Dataset: dataset (GitHub, MHazza330/Computer-Vision). Classes: basket, bola basket.

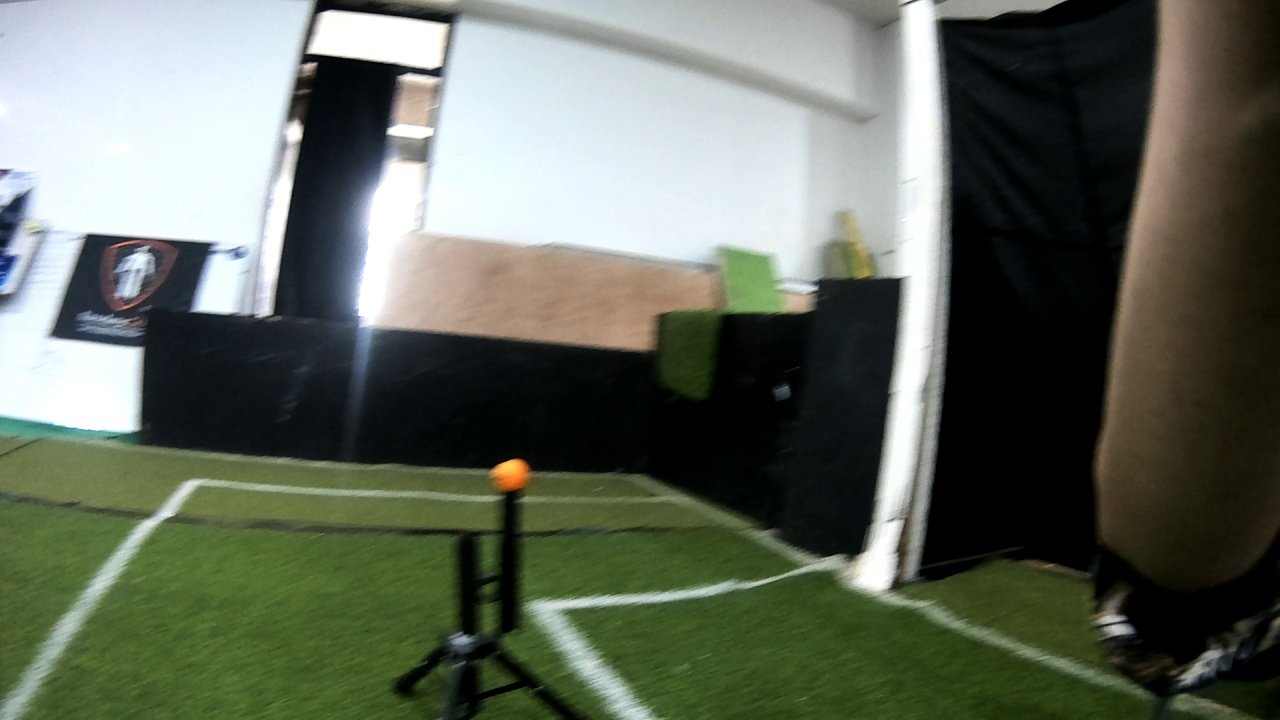
Label: bola basket

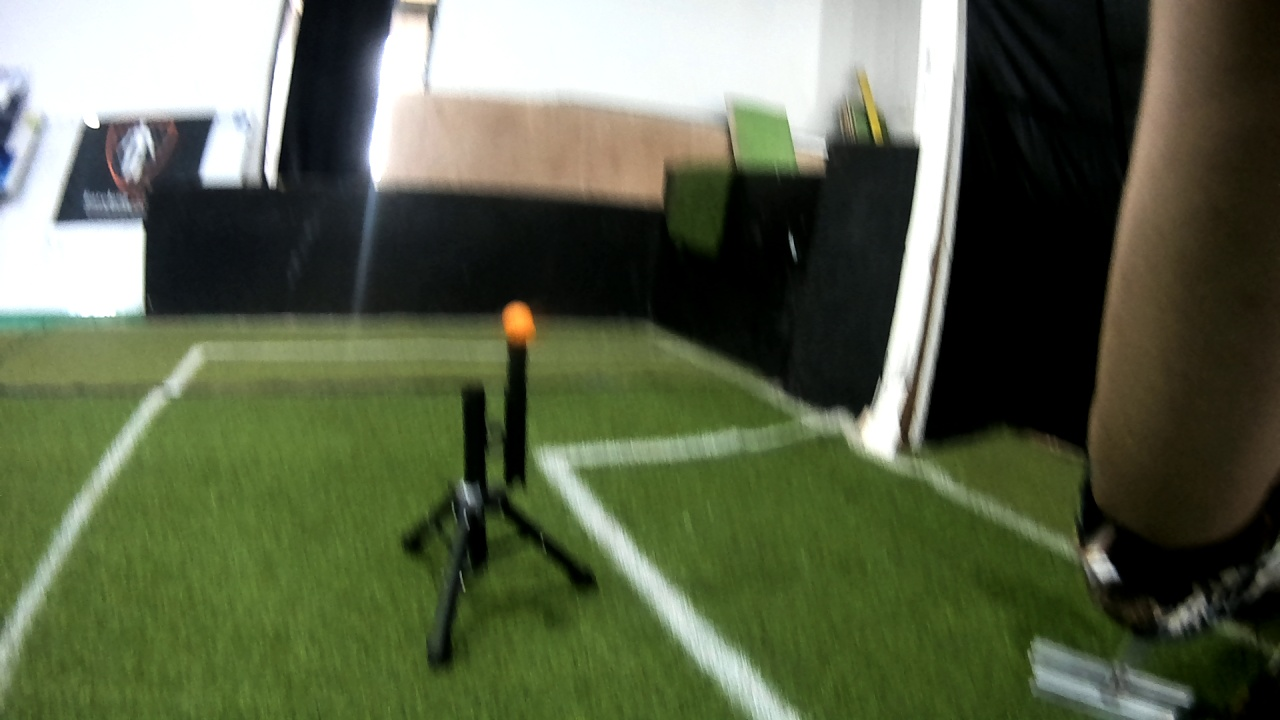
Label: bola basket

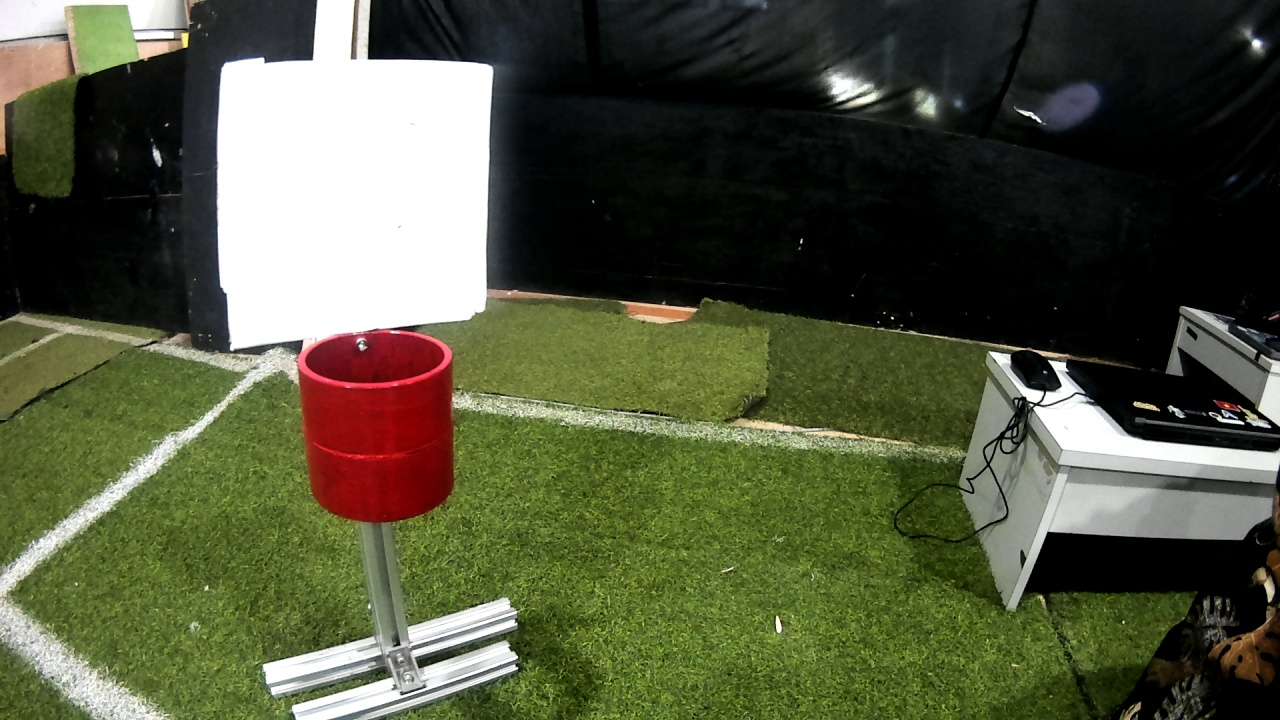
Label: basket

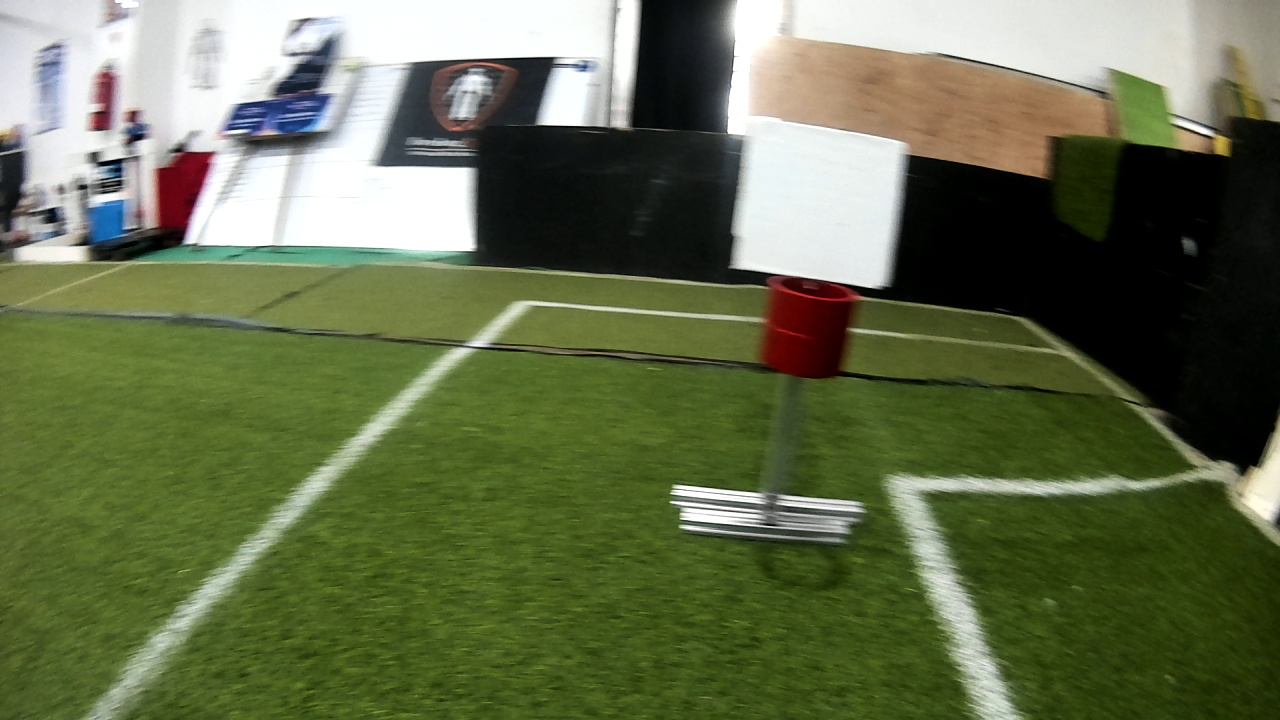
Label: basket

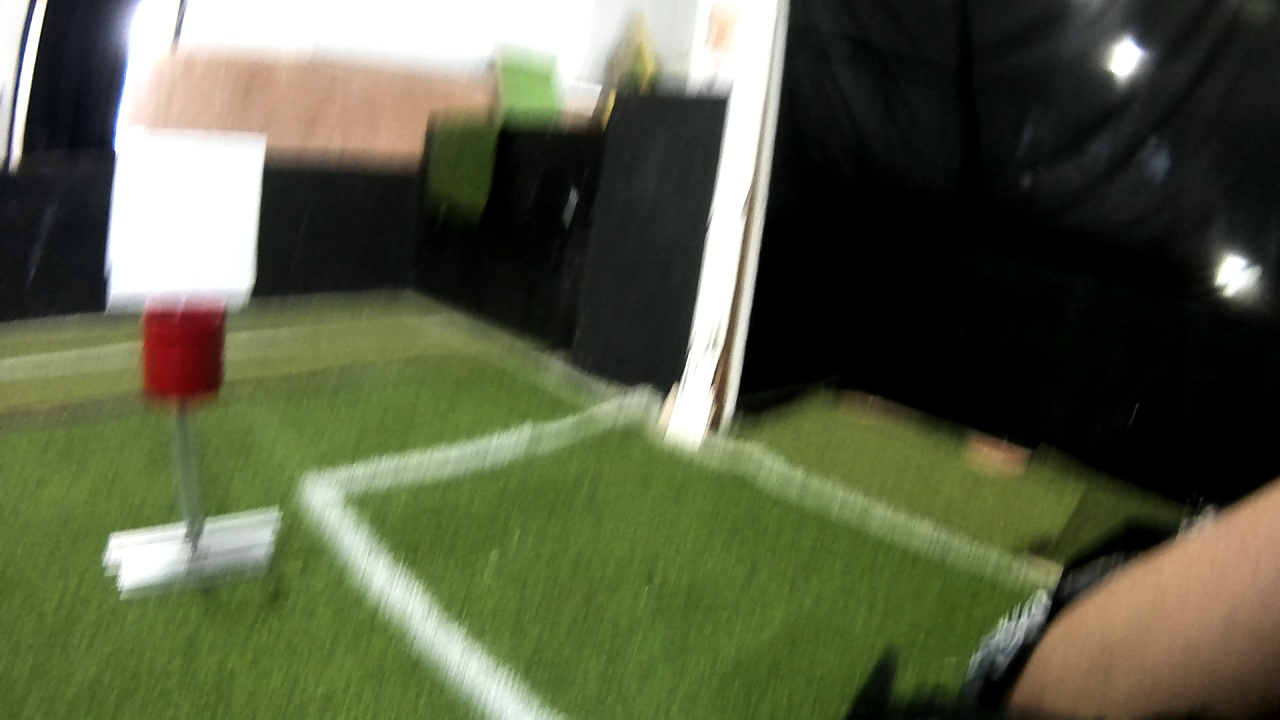
Label: basket

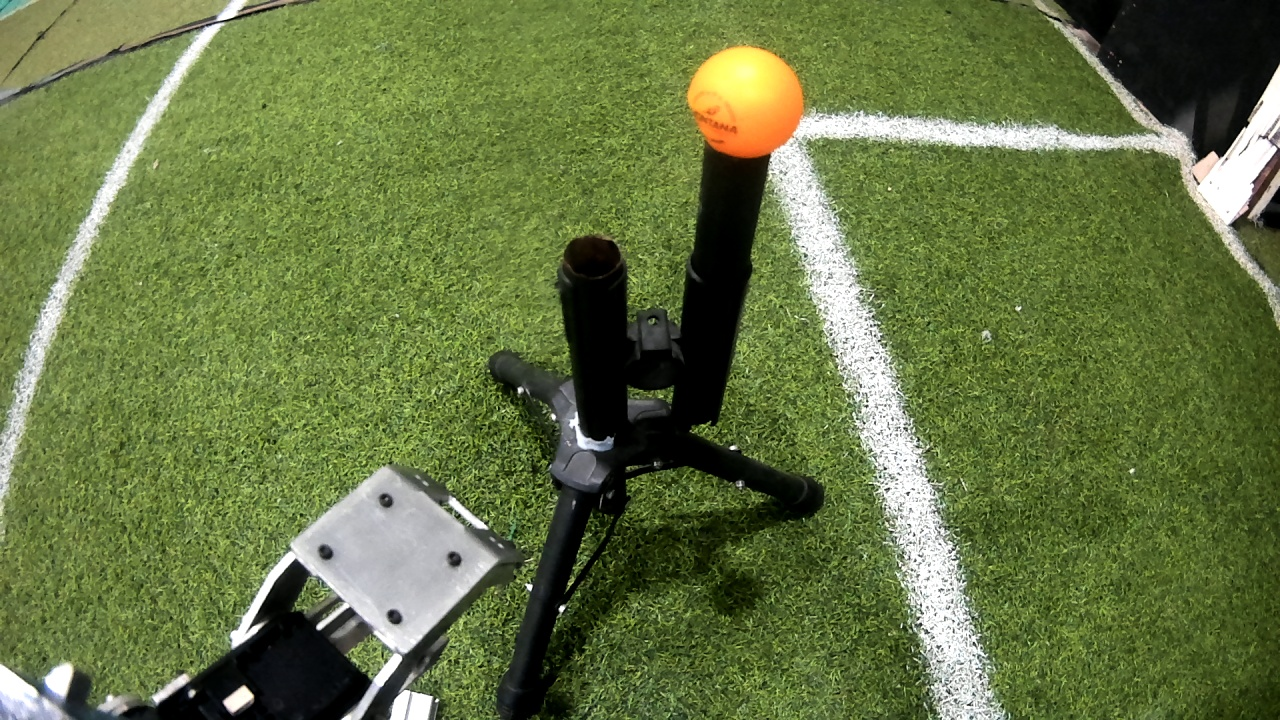
Label: bola basket
